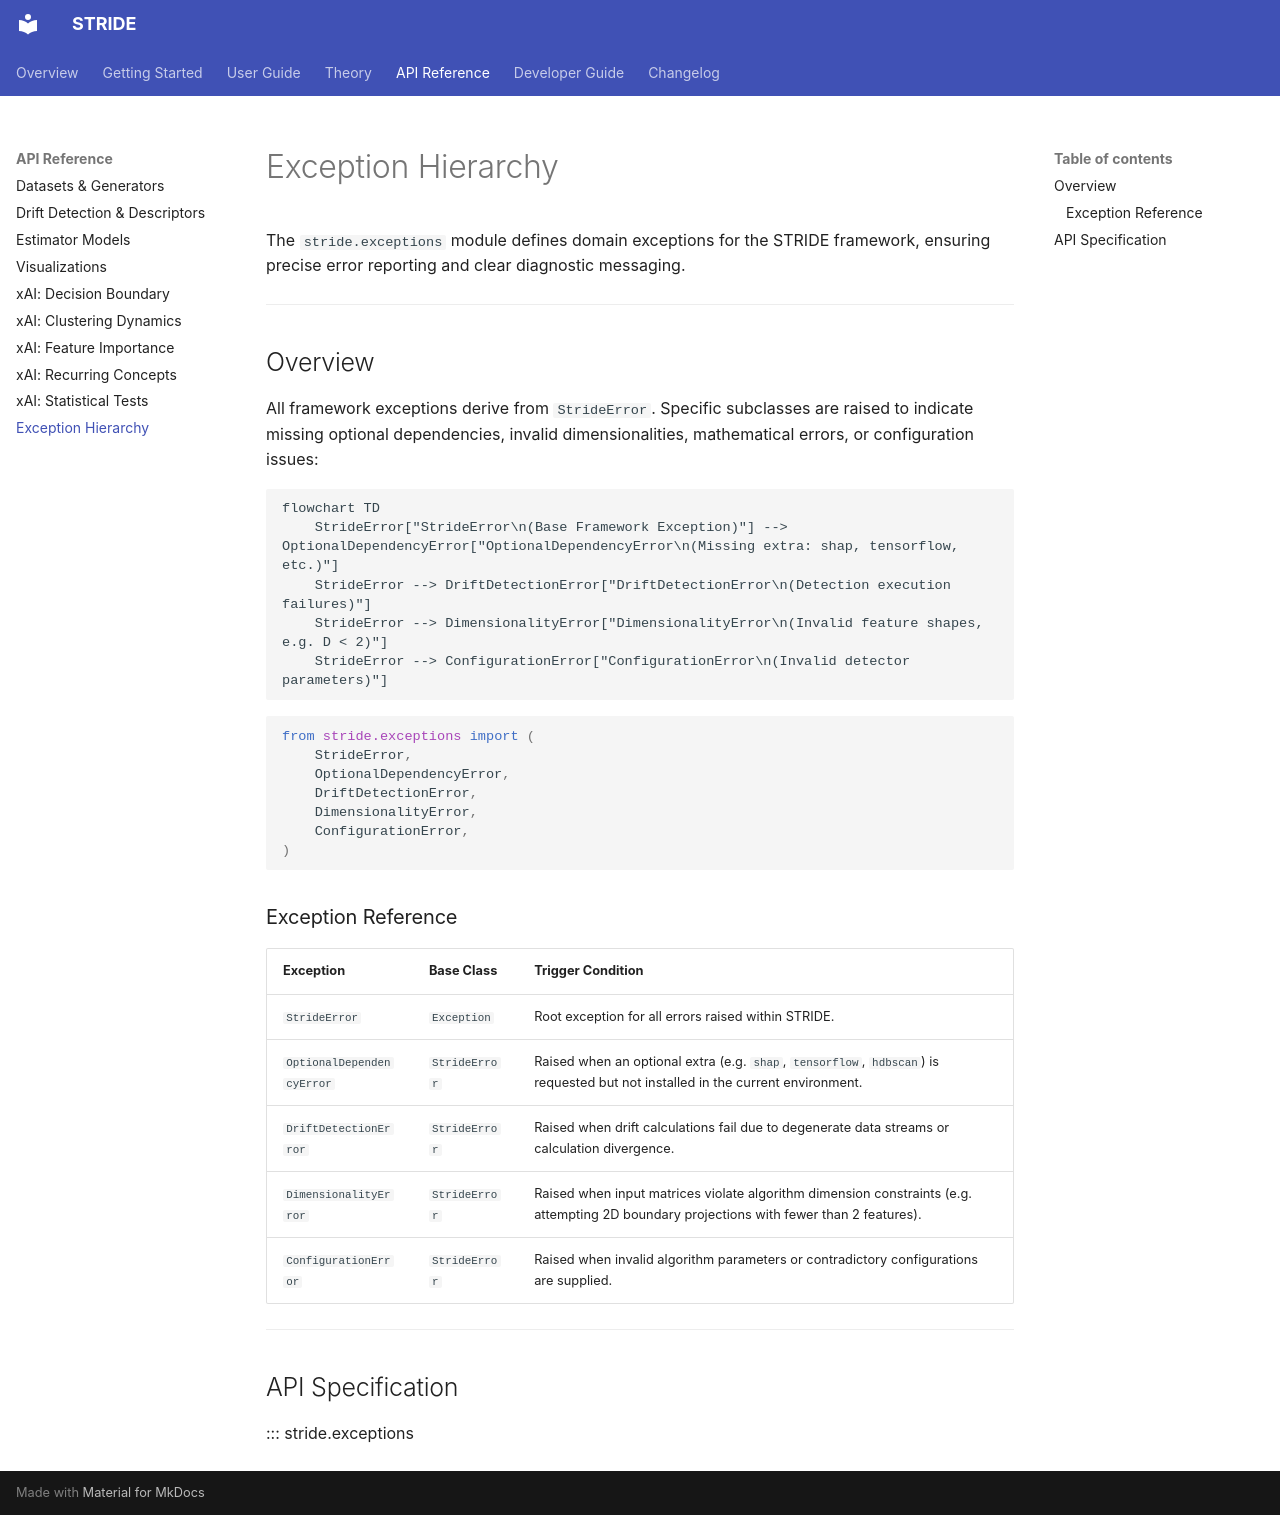

repository: KubaCzech/STRIDE · page: api/exceptions/index.html · generator: mkdocs

# Exception Hierarchy

The `stride.exceptions` module defines domain exceptions for the STRIDE framework, ensuring precise error reporting and clear diagnostic messaging.

---

## Overview

All framework exceptions derive from `StrideError`. Specific subclasses are raised to indicate missing optional dependencies, invalid dimensionalities, mathematical errors, or configuration issues:

```mermaid
flowchart TD
    StrideError["StrideError\n(Base Framework Exception)"] --> OptionalDependencyError["OptionalDependencyError\n(Missing extra: shap, tensorflow, etc.)"]
    StrideError --> DriftDetectionError["DriftDetectionError\n(Detection execution failures)"]
    StrideError --> DimensionalityError["DimensionalityError\n(Invalid feature shapes, e.g. D < 2)"]
    StrideError --> ConfigurationError["ConfigurationError\n(Invalid detector parameters)"]
```

```python
from stride.exceptions import (
    StrideError,
    OptionalDependencyError,
    DriftDetectionError,
    DimensionalityError,
    ConfigurationError,
)
```

### Exception Reference

| Exception | Base Class | Trigger Condition |
| :--- | :--- | :--- |
| `StrideError` | `Exception` | Root exception for all errors raised within STRIDE. |
| `OptionalDependencyError` | `StrideError` | Raised when an optional extra (e.g. `shap`, `tensorflow`, `hdbscan`) is requested but not installed in the current environment. |
| `DriftDetectionError` | `StrideError` | Raised when drift calculations fail due to degenerate data streams or calculation divergence. |
| `DimensionalityError` | `StrideError` | Raised when input matrices violate algorithm dimension constraints (e.g. attempting 2D boundary projections with fewer than 2 features). |
| `ConfigurationError` | `StrideError` | Raised when invalid algorithm parameters or contradictory configurations are supplied. |

---

## API Specification

::: stride.exceptions
